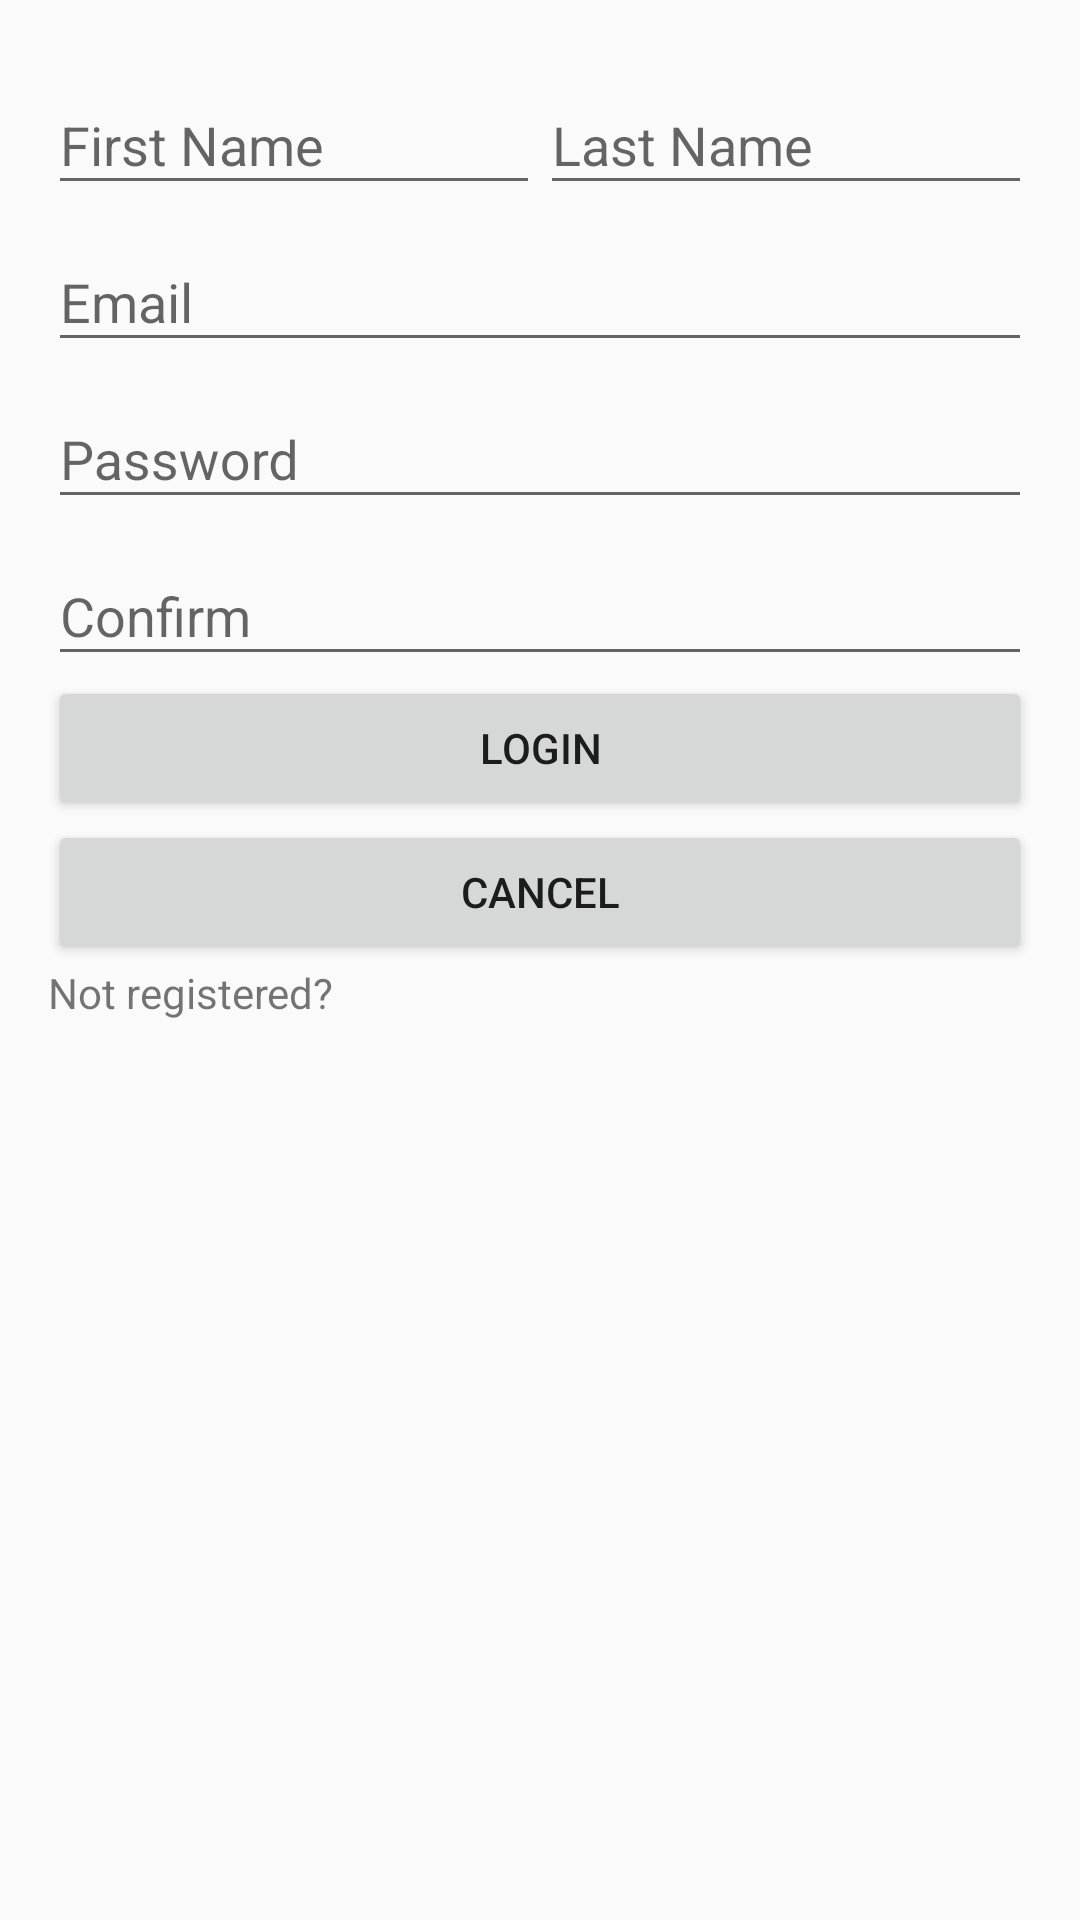

Write the Android layout XML for this screen, with the resource values it uses.
<!-- AndroidManifest.xml: activity theme AppTheme.NoActionBar -->
<!-- res/layout/activity_login.xml -->
<?xml version="1.0" encoding="utf-8"?>
<LinearLayout xmlns:android="http://schemas.android.com/apk/res/android"
    android:orientation="vertical"
    android:layout_width="match_parent"
    android:layout_height="match_parent"
    android:padding="16dp">

    <LinearLayout
        android:layout_width="match_parent"
        android:layout_height="wrap_content"
        android:orientation="horizontal"
        android:baselineAligned="false">

        <android.support.design.widget.TextInputLayout
            android:layout_width="0dp"
            android:layout_height="wrap_content"
            android:layout_weight="1">

            <android.support.design.widget.TextInputEditText
                android:id="@+id/text_input_first_name"
                android:layout_width="match_parent"
                android:layout_height="wrap_content"
                android:hint="@string/first_name"
                android:inputType="textPersonName"/>

        </android.support.design.widget.TextInputLayout>

        <android.support.design.widget.TextInputLayout
            android:layout_width="0dp"
            android:layout_height="wrap_content"
            android:layout_weight="1">

            <android.support.design.widget.TextInputEditText
                android:id="@+id/text_input_last_name"
                android:layout_width="match_parent"
                android:layout_height="wrap_content"
                android:hint="@string/last_name"
                android:inputType="textPersonName"/>

        </android.support.design.widget.TextInputLayout>

    </LinearLayout>

    <android.support.design.widget.TextInputLayout
        android:layout_width="match_parent"
        android:layout_height="wrap_content">

        <android.support.design.widget.TextInputEditText
            android:id="@+id/text_input_email"
            android:layout_width="match_parent"
            android:layout_height="wrap_content"
            android:hint="@string/email"
            android:inputType="textEmailAddress"/>

    </android.support.design.widget.TextInputLayout>

    <android.support.design.widget.TextInputLayout
        android:layout_width="match_parent"
        android:layout_height="wrap_content">

        <android.support.design.widget.TextInputEditText
            android:id="@+id/text_input_password"
            android:layout_width="match_parent"
            android:layout_height="wrap_content"
            android:hint="@string/password"
            android:inputType="textPassword"/>

    </android.support.design.widget.TextInputLayout>

    <android.support.design.widget.TextInputLayout
        android:layout_width="match_parent"
        android:layout_height="wrap_content">

        <android.support.design.widget.TextInputEditText
            android:id="@+id/text_input_confirm"
            android:layout_width="match_parent"
            android:layout_height="wrap_content"
            android:hint="@string/confirm_password"
            android:inputType="textPassword"/>

    </android.support.design.widget.TextInputLayout>

    <Button
        android:id="@+id/button_connect"
        android:layout_width="match_parent"
        android:layout_height="wrap_content"
        android:text="@string/login"/>

    <Button
        android:id="@+id/button_cancel"
        android:layout_width="match_parent"
        android:layout_height="wrap_content"
        android:text="@string/cancel"/>

    <TextView
        android:id="@+id/text_connect_state"
        android:layout_width="match_parent"
        android:layout_height="wrap_content"
        android:text="@string/not_registered"
        android:clickable="true"/>

</LinearLayout>
<!-- resources referenced by this layout -->
<resources>
  <string name="cancel">Cancel</string>
  <string name="confirm_password">Confirm</string>
  <string name="email">Email</string>
  <string name="first_name">First Name</string>
  <string name="last_name">Last Name</string>
  <string name="login">Login</string>
  <string name="not_registered">Not registered?</string>
  <string name="password">Password</string>
  <style name="AppTheme.NoActionBar">
          <item name="windowActionBar">false</item>
          <item name="windowNoTitle">true</item>
      </style>
</resources>
